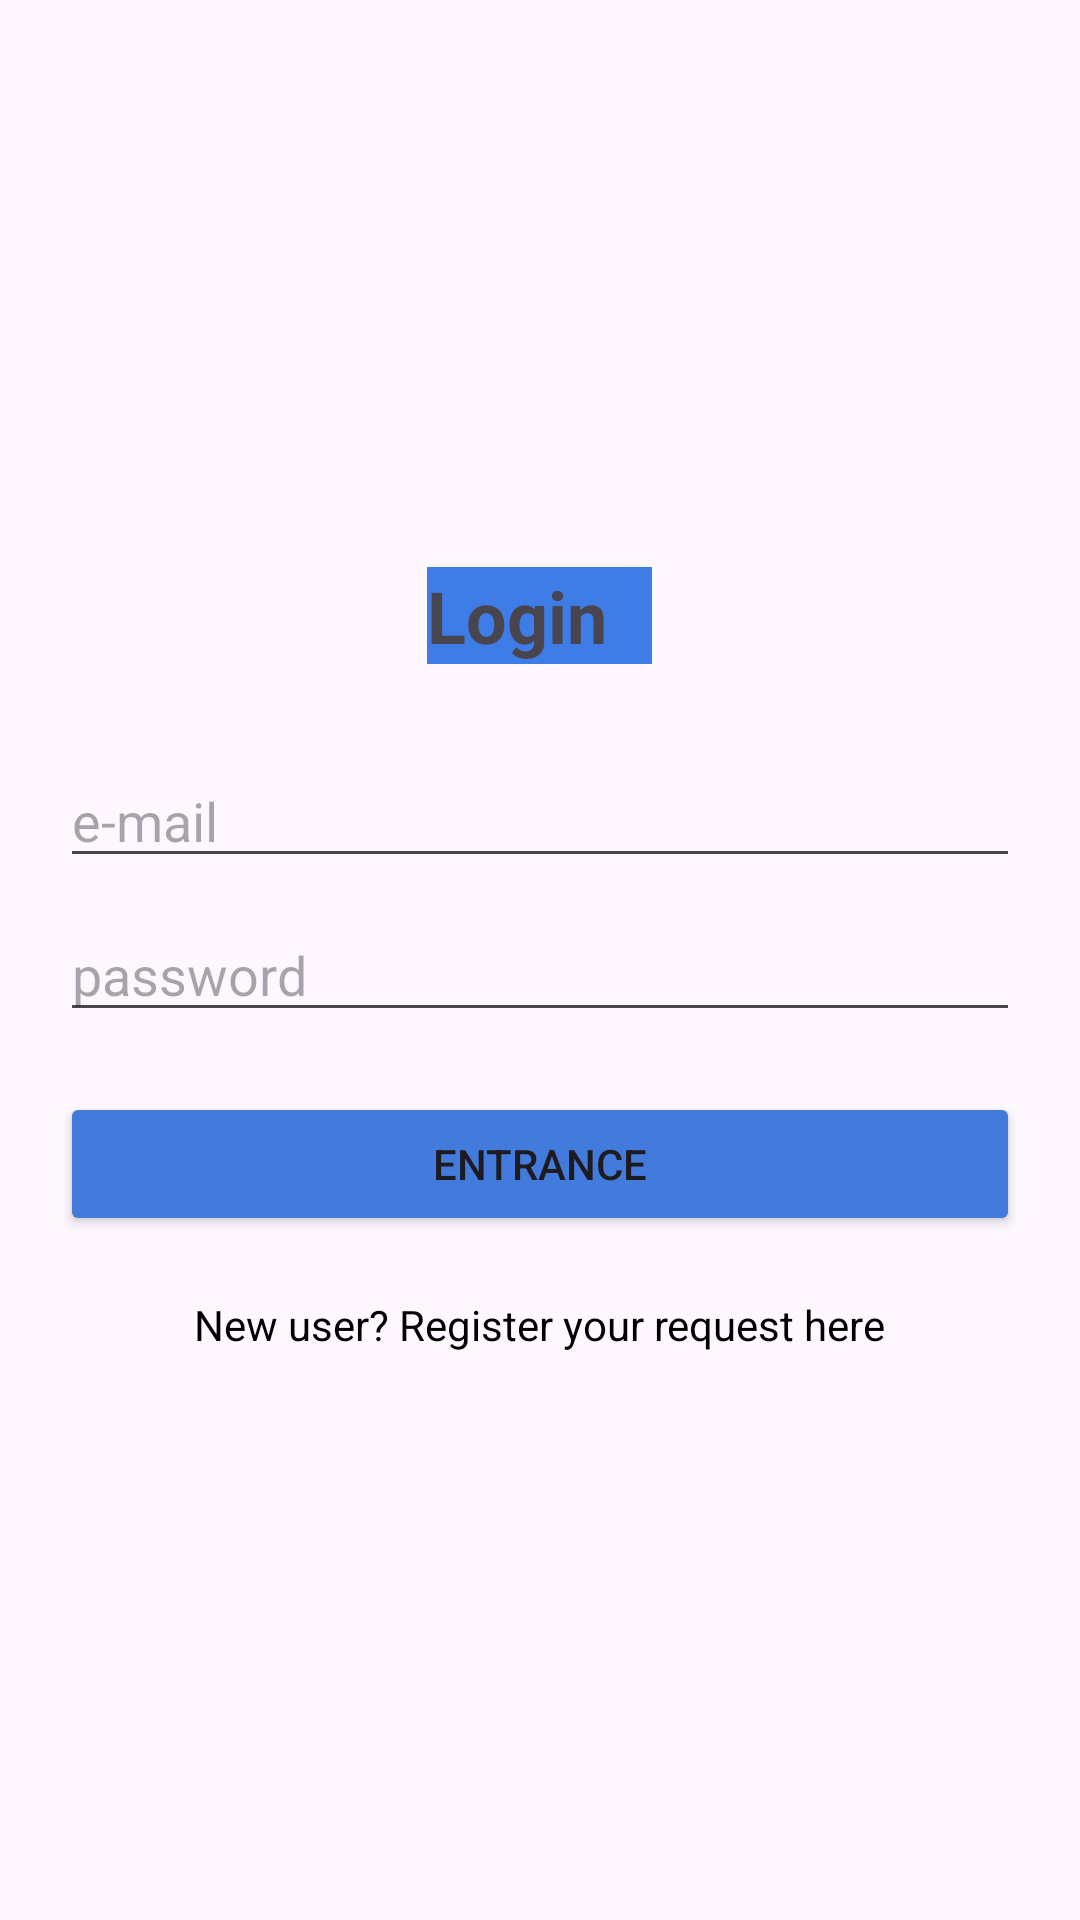

Reconstruct the res/layout file that produces this screen, plus the resources it refers to.
<!-- AndroidManifest.xml: application theme Theme.KhadamatiApp -->
<!-- res/layout/activity_login.xml -->
<?xml version="1.0" encoding="utf-8"?>
<LinearLayout xmlns:android="http://schemas.android.com/apk/res/android"
    android:layout_width="match_parent"
    android:layout_height="match_parent"
    android:orientation="vertical"
    android:padding="20dp"
    android:gravity="center">

    
    <TextView
        android:layout_width="75dp"
        android:layout_height="wrap_content"
        android:layout_marginBottom="30dp"
        android:background="#4788F6"
        android:backgroundTint="#3E7DE7"
        android:text="@string/login"
        android:textSize="24sp"
        android:textStyle="bold" />

    
    <EditText
        android:id="@+id/etEmail"
        android:layout_width="match_parent"
        android:layout_height="wrap_content"
        android:layout_marginBottom="10dp"
        android:hint="e-mail "
        android:inputType="textEmailAddress" />

    
    <EditText
        android:id="@+id/etPassword"
        android:layout_width="match_parent"
        android:layout_height="wrap_content"
        android:layout_marginBottom="20dp"
        android:hint="@string/password"
        android:inputType="textPassword" />

    
    <Button
        android:id="@+id/btnLogin"
        android:layout_width="match_parent"
        android:layout_height="wrap_content"
        android:backgroundTint="#427BDB"
        android:text="@string/entrance" />

    
    <TextView
        android:id="@+id/btnGoToRegister"
        android:layout_width="wrap_content"
        android:layout_height="wrap_content"
        android:layout_marginTop="20dp"
        android:text="@string/new_user_register_your_request_here"
        android:textColor="@color/black" />

</LinearLayout>
<!-- resources referenced by this layout -->
<resources>
  <string name="entrance">entrance</string>
  <string name="login">Login</string>
  <string name="new_user_register_your_request_here">New user? Register your request here</string>
  <string name="password">password</string>
  <style name="Theme.KhadamatiApp" parent="Base.Theme.KhadamatiApp" />
  <style name="Base.Theme.KhadamatiApp" parent="Theme.Material3.DayNight.NoActionBar">
          
          
      </style>
  <!-- not gathered from this repository: default colours our renderer supplied (Android Studio template values) -->
  <color name="black">#FF000000</color>
</resources>
